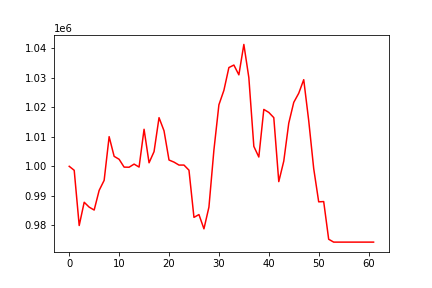

Values plotted in this chart, from the file beside it:
, 0
0, 1000000
1, 998651
2, 979915
3, 987806
4, 986148
5, 985162
6, 991835
7, 995239
8, 1010062
9, 1003388
10, 1002384
11, 999728
12, 999690
13, 1000747
14, 999747
15, 1012567
16, 1001195
17, 1004977
18, 1016507
19, 1012051
20, 1002137
21, 1001423
22, 1000421
23, 1000421
24, 998686
25, 982679
26, 983624
27, 978786
28, 986148
29, 1005525
30, 1020874
31, 1025774
32, 1033507
33, 1034363
34, 1031037
35, 1041353
36, 1030092
37, 1006764
38, 1003155
39, 1019307
40, 1018287
41, 1016518
42, 994804
43, 1001762
44, 1014640
45, 1021692
46, 1024793
47, 1029399
48, 1015488
49, 999225
50, 987944
51, 988039
52, 975254
53, 974278
54, 974278
55, 974278
56, 974278
57, 974278
58, 974278
59, 974278
... 2 more rows
